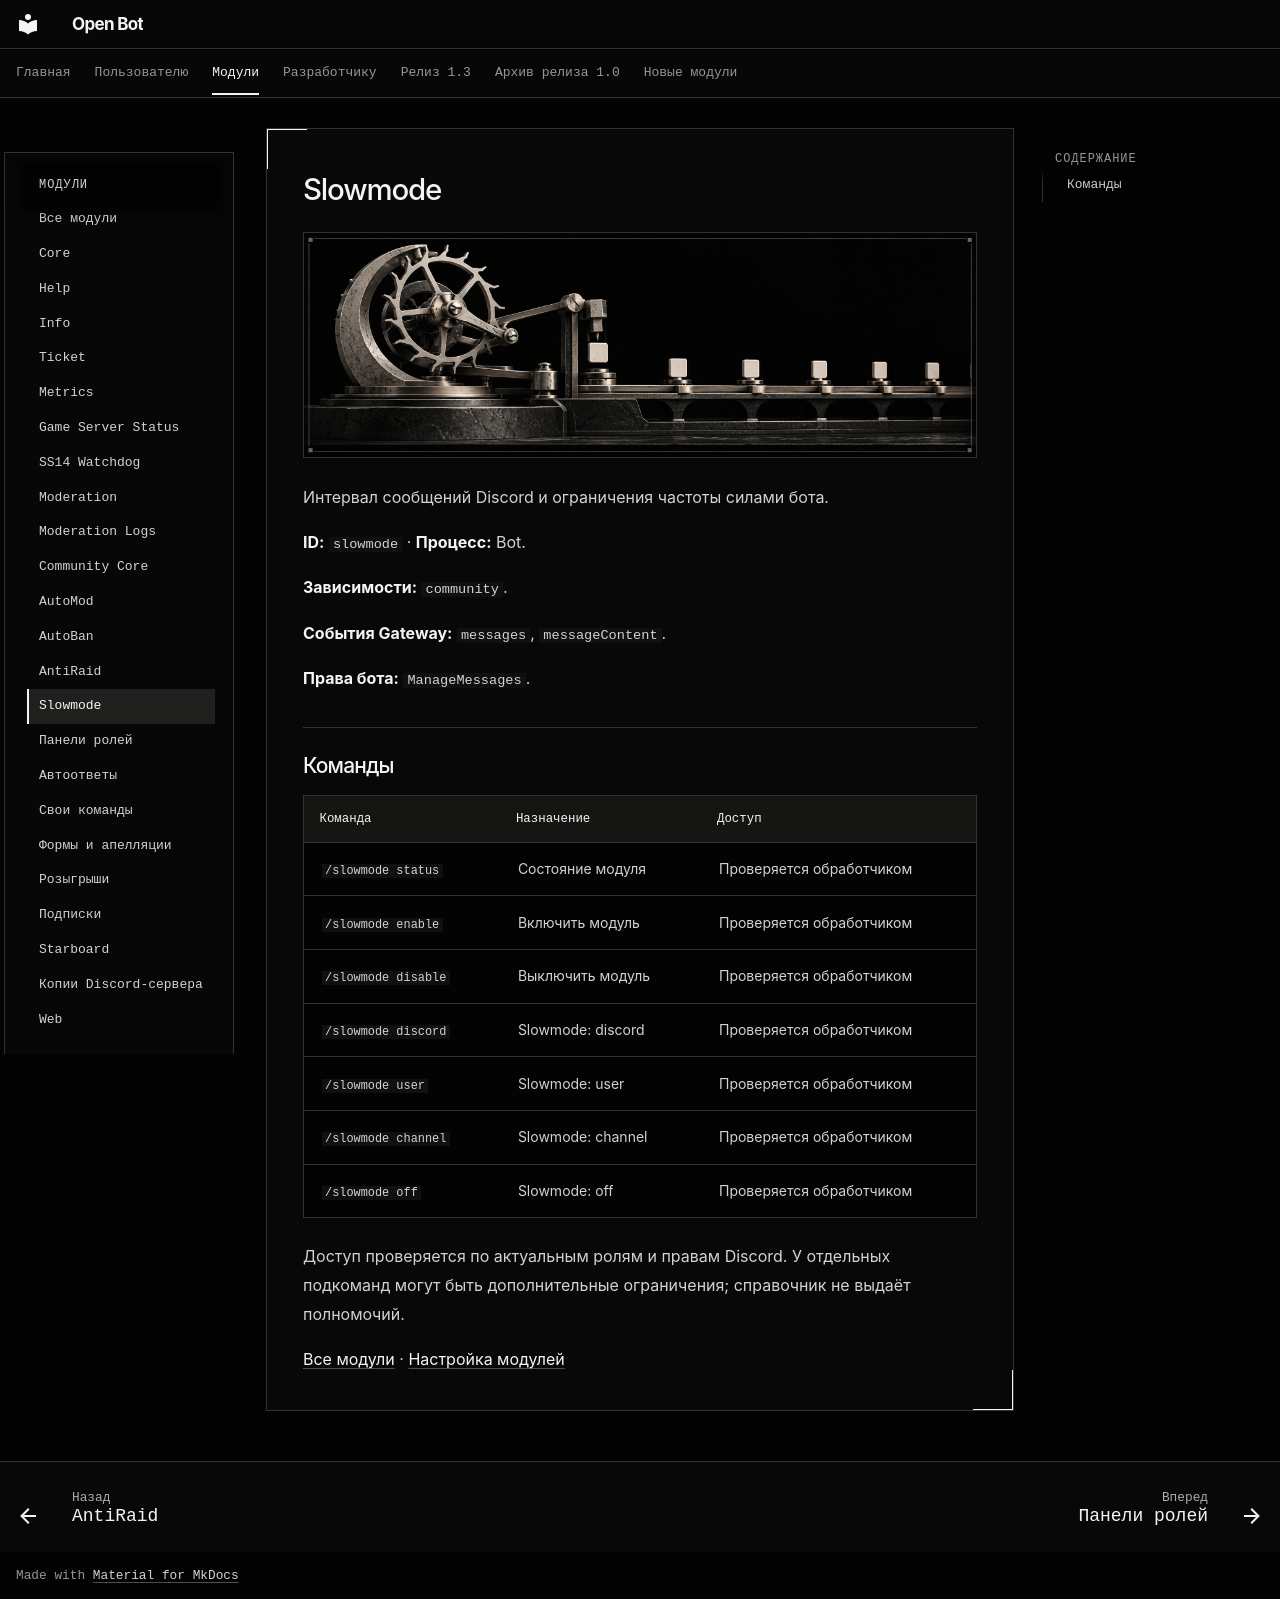

repository: cryals/open-bot · page: user/modules/slowmode/index.html · generator: mkdocs

<!-- module-reference:start -->

# Slowmode

![Slowmode — иллюстрация модуля](../../assets/modules/slowmode.png)

Интервал сообщений Discord и ограничения частоты силами бота.

**ID:** `slowmode` · **Процесс:** Bot.

**Зависимости:** `community`.

**События Gateway:** `messages`, `messageContent`.

**Права бота:** `ManageMessages`.

## Команды

| Команда             | Назначение        | Доступ                   |
| ------------------- | ----------------- | ------------------------ |
| `/slowmode status`  | Состояние модуля  | Проверяется обработчиком |
| `/slowmode enable`  | Включить модуль   | Проверяется обработчиком |
| `/slowmode disable` | Выключить модуль  | Проверяется обработчиком |
| `/slowmode discord` | Slowmode: discord | Проверяется обработчиком |
| `/slowmode user`    | Slowmode: user    | Проверяется обработчиком |
| `/slowmode channel` | Slowmode: channel | Проверяется обработчиком |
| `/slowmode off`     | Slowmode: off     | Проверяется обработчиком |

Доступ проверяется по актуальным ролям и правам Discord. У отдельных подкоманд могут быть дополнительные ограничения; справочник не выдаёт полномочий.

[Все модули](../catalog.md) · [Настройка модулей](../community.md)

<!-- module-reference:end -->
